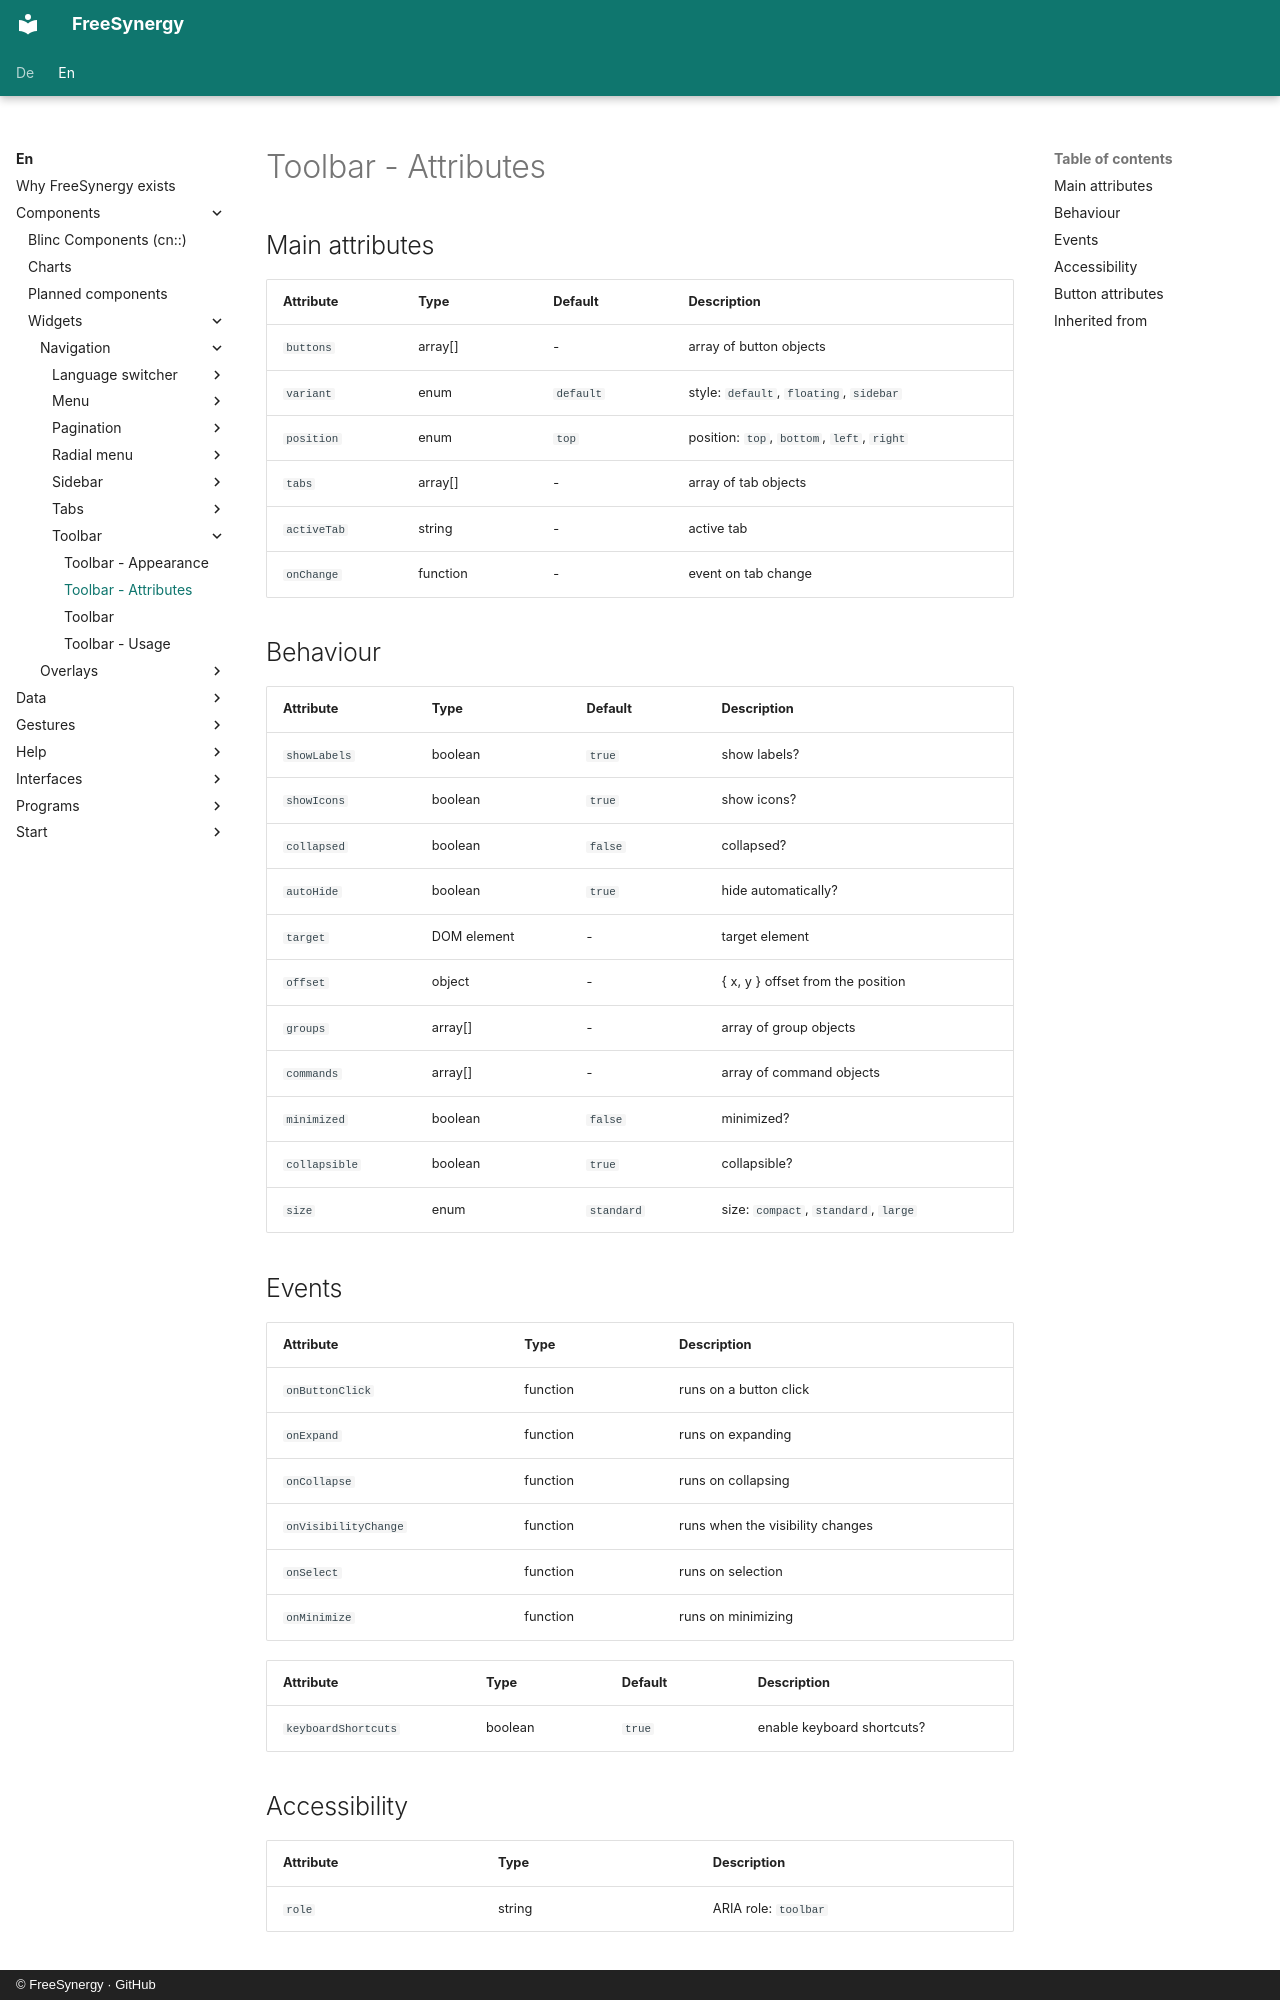

repository: FreeSynergy/fs-documentation · page: en/components/widgets/navigation/toolbar/attributes/index.html · generator: mkdocs · copyright: © FreeSynergy · GitHub

# Toolbar - Attributes

## Main attributes

| Attribute | Type | Default | Description |
|-----------|------|---------|-------------|
| `buttons` | array[] | - | array of button objects |
| `variant` | enum | `default` | style: `default`, `floating`, `sidebar` |
| `position` | enum | `top` | position: `top`, `bottom`, `left`, `right` |
| `tabs` | array[] | - | array of tab objects |
| `activeTab` | string | - | active tab |
| `onChange` | function | - | event on tab change |

## Behaviour

| Attribute | Type | Default | Description |
|---|---|---|---|
| `showLabels` | boolean | `true` | show labels? |
| `showIcons` | boolean | `true` | show icons? |
| `collapsed` | boolean | `false` | collapsed? |
| `autoHide` | boolean | `true` | hide automatically? |
| `target` | DOM element | - | target element |
| `offset` | object | - | { x, y } offset from the position |
| `groups` | array[] | - | array of group objects |
| `commands` | array[] | - | array of command objects |
| `minimized` | boolean | `false` | minimized? |
| `collapsible` | boolean | `true` | collapsible? |
| `size` | enum | `standard` | size: `compact`, `standard`, `large` |

## Events
| Attribute | Type | Description |
|-----------|------|-------------|
| `onButtonClick` | function | runs on a button click |
| `onExpand` | function | runs on expanding |
| `onCollapse` | function | runs on collapsing |
| `onVisibilityChange` | function | runs when the visibility changes |
| `onSelect` | function | runs on selection |
| `onMinimize` | function | runs on minimizing |

| Attribute | Type | Default | Description |
|---|---|---|---|
| `keyboardShortcuts` | boolean | `true` | enable keyboard shortcuts? |

## Accessibility

| Attribute | Type | Description |
|-----------|------|-------------|
| `role` | string | ARIA role: `toolbar` |
